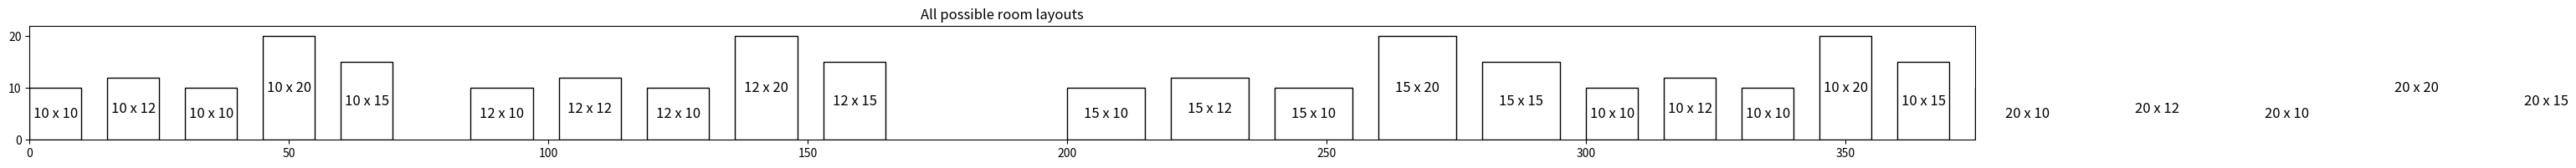

The script that saved this image:
import itertools
import matplotlib.pyplot as plt
import matplotlib.patches as patches

def generate_room_layouts(dimensions):
    combinations = list(itertools.product(dimensions, repeat=2))
    layouts = []
    
    for idx, (length, width) in enumerate(combinations):
        layouts.append({
            'index': idx,
            'length': length[0],
            'width': width[1]
        })
    
    return layouts

def visualize_room_layouts(layouts, space_between=5):
    fig, ax = plt.subplots(figsize=(30, 10))
    ax.set_title("All possible room layouts")

    max_width = 0
    for layout in layouts:
        idx, length, width = layout['index'], layout['length'], layout['width']
        x = idx * (space_between + length)
        rect = patches.Rectangle((x, 0), length, width, linewidth=1, edgecolor='black', facecolor='none')
        ax.add_patch(rect)
        ax.text(x + length/2, width/2, f'{length} x {width}', fontsize=12, ha='center', va='center')
        max_width = max(max_width, width)

    ax.set_xlim(0, (space_between + layouts[-1]['length']) * len(layouts))
    ax.set_ylim(0, max_width * 1.1)
    ax.set_aspect('equal')
    plt.show()

room_dimensions = [(10, 10), (12, 12), (15, 10), (20, 20), (10, 15)]
layouts = generate_room_layouts(room_dimensions)
visualize_room_layouts(layouts, space_between=5)
